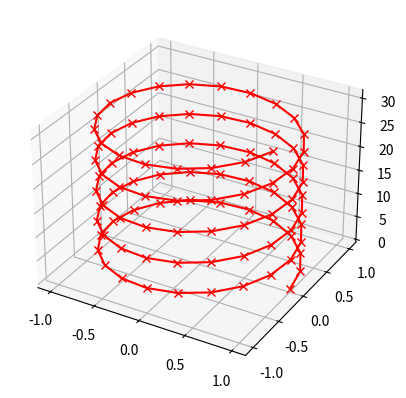
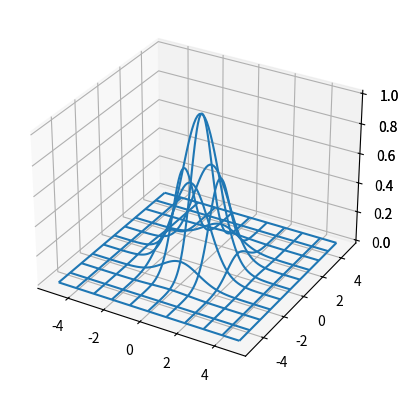

Write Python code to recreate these figures, in order.
import matplotlib.pyplot as plt
from mpl_toolkits.mplot3d import Axes3D
import math
import pandas as pd
import numpy as np

x = []
y = []
z = []

for n in range(100):
    z.append(.1 * n * math.pi)
    x.append(math.cos(z[n]))
    y.append(math.sin(z[n]))


def plotscatter_3d(xd, yd, zd, plotcode='-rx'):
    fig = plt.figure(1)
    ax = fig.add_subplot(111, projection='3d')
    ax.plot(xd, yd, zd, plotcode)
    plt.show()


def plot_surface_3d(xd, yd, zd):
    fig = plt.figure(3)
    ax = fig.add_subplot(111, projection='3d')
    ax.plot_surface(xd, yd, zd, linewidth=0, antialiased=True, color='green')
    plt.show()


def plot_wire_3d(xd, yd, zd):
    fig = plt.figure(3)
    ax = fig.add_subplot(111, projection='3d')
    ax.plot_wireframe(xd, yd, zd, rstride=10, cstride=10)
    plt.show()


y2 = np.arange(-5, 5, 0.1)
x2 = np.arange(-5, 5, 0.1)
X, Y = np.meshgrid(x2, y2)
Z = np.exp(-(X**2 + Y**2)/2.0)

plotscatter_3d(x, y, z)
plot_surface_3d(X, Y, Z)
plot_wire_3d(X, Y, Z)